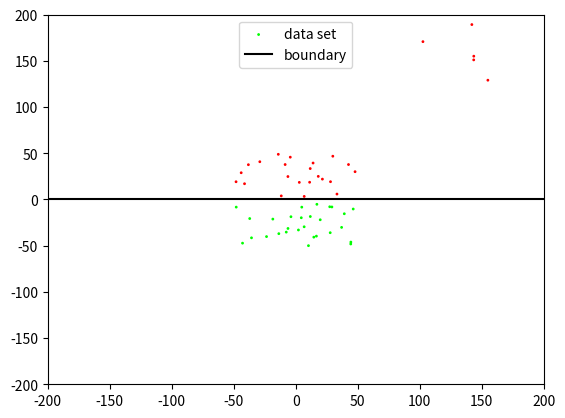

Write the Python code that produced this figure. (Note: this script raises an exception after producing the figure.)
from numpy import *
from matplotlib.pyplot import *
from numpy.linalg import norm
import scipy.stats

ws = []

def main():
    theta = array([-3, 1.5])
    N = 50
    outliers = 5
    sigma = 100
    gen_lin_data_1d(theta, N, outliers, sigma)


def f_project1(x, y, theta):
    """Cost function for part 6."""
    
    x = vstack( (ones((1, x.shape[1])), x))
    return sum( (dot(theta.T,x) - y) ** 2)


def df_project1(x, y, theta):
    """Derivative of the cost function."""
    
    x = vstack( (ones((1, x.shape[1])), x))
    return 2 * dot(x, (dot(theta.T, x) - y).T)
  

def f_project2(x, y, w):
    x = vstack( (ones((1, x.shape[1])), x)) # add the "b"
    p = lin_combin(w, x)
    return -sum(y*log(p)) 
    
    
def df_project2(x, y, w):
    x = vstack( (ones((1, x.shape[1])), x)) # add the "b"
    p = lin_combin(w, x)
    return dot(x, (p - y).T)


def lin_combin(w, x):
    o = dot(w.T, x)
    return softmax(o)
    
    
def softmax(y):
    '''Return the output of the softmax function for the matrix of output y. y
    is an NxM matrix where N is the number of outputs for a single case, and M
    is the number of cases'''
    return exp(y)/tile(sum(exp(y),0), (len(y),1))


def grad_descent(f, df, x, y, init_t, alpha, max_iter):
    """
    Gradient descent function borrowed from
[redacted]
    """
    
    global ws
    ws = []
    
    EPS = 1e-8   #EPS = 10**(-8)
    prev_t = init_t-10*EPS
    t = init_t.copy()
    iter  = 0
    while norm(t - prev_t) >  EPS and iter <= max_iter:
        prev_t = t.copy()
        t -= alpha*df(x, y, t)
        # if iter % 500 == 0:
        #     print "Iter", iter
        #     print "f(x) = %.2f" % (f(x, y, t))
        #     print "Gradient: ", df(x, y, t), "\n"
        if iter % 1000 == 0:
            ws.append(t.copy())
        iter += 1
    return t


def plot_line(theta, x_min, x_max, color, label):
    x_grid_raw = arange(x_min, x_max, 0.01)
    x_grid = vstack((    ones_like(x_grid_raw),
                         x_grid_raw,
                    ))
    y_grid = dot(theta, x_grid)
    plot(x_grid[1,:], y_grid, color, label=label)


def test_performance(x, theta, y):
    correct = 0
    x = vstack( (ones((1, x.shape[1])), x))
    result = dot(theta.T, x)
    for i in range(0, y.shape[1]):
        if y[argmax(result[:, i]), i] == 1:
            correct += 1
    return correct * 100 / y.shape[1]


def gen_lin_data_1d(theta, N, outliers, sigma):

    # Generate data set.
    # General data
    random.seed(0)
    x1_general = 100*(random.random((N))-.5)
    random.seed(1)
    x2_general = 100*(random.random((N))-.5)
    
    # Outliers
    random.seed(2)
    x1_outlier = 100+100*random.random((outliers))
    random.seed(3)
    x2_outlier = 100+100*random.random((outliers))
    
    x1 = concatenate((x1_general, x1_outlier))
    x2 = concatenate((x2_general, x2_outlier))
    
    # Set x
    x = vstack((x1, x2))
    
    # Set y
    y = zeros((2, len(x1)))
    colors = array([])
    color1 = array([1., 0., 0., 1])
    color2 = array([0., 1., 0., 1])
    
    # Get y: if x2 is above x-axis, y is class 1. Else, y is class 2.
    for i in range(0, len(x1)):
        if x2[i] > 0:
            y[0, i] = 1
            y[1, i] = 0
            if len(colors) == 0:
                colors = color1
            else:
                colors = vstack((colors, color1))
        else:
            y[0, i] = 0
            y[1, i] = 1
            if len(colors) == 0:
                colors = color2
            else:
                colors = vstack((colors, color2))        
    
    figure(1)
    # Plot actual data
    scatter(x1, x2, s=1, color=colors, label="data set")
    
    # Plot the boundary of two classes.
    axhline(y=0, color='k', label="boundary")
    
    legend(loc = 'upper center')
    xlim([-200, 200])
    ylim([-200, 200])
    savefig("part5_data.png")
    
    random.seed(5)
    init_t = random.normal(0.0, 1.0, (x.shape[0]+1, y.shape[0]))/math.sqrt((x.shape[0]+1) * y.shape[0])
    max_iter = 30000
    alpha1 = 1e-6
    
    # Using project 1's model (linear regression) to test performance on dataset.
    theta_p1 = grad_descent(f_project1, df_project1, x, y, init_t, alpha1, max_iter)
    performance_p1 = test_performance(x, theta_p1, y)
    print("Project 1 performance is "+str(performance_p1)+"%")
    
    project1_performance = []
    # Plot project 1 performance
    for i in range (0, len(ws)):
        acc = test_performance(x, ws[i], y)
        project1_performance.append(acc)
    
    # Using project 2's model (logistic regression) to test performance on dataset.
    alpha2 = 1e-3
    theta_p2 = grad_descent(f_project2, df_project2, x, y, init_t, alpha2, max_iter)
    performance_p2 = test_performance(x, theta_p2, y)
    print("Project 2 performance is "+str(performance_p2)+"%")
    
    project2_performance = []
    # Plot project 2 performance
    for i in range (0, len(ws)):
        acc = test_performance(x, ws[i], y)
        project2_performance.append(acc)
    
    x_axis = []
    for i in range(0, 30001, 1000):
        x_axis.append(i)
        
    figure(2)
    ylim(0,110)
    plot(x_axis, project1_performance, label="linear regression")
    plot(x_axis, project2_performance, label="logistic regression")
    legend(bbox_to_anchor=(0., 1.02, 1., .102), loc=3, ncol=2, mode="expand", borderaxespad=0.)
    xlabel('Iteration')
    ylabel('Correctness(%)')
    savefig('part5_performance.png')
    

if __name__ == '__main__':
    main()